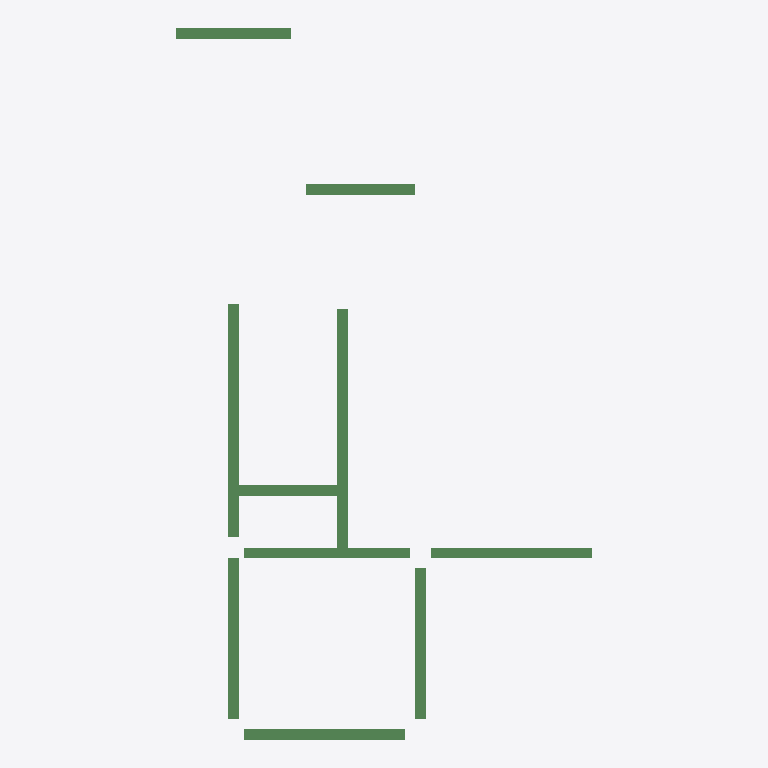
Plan cut of the same IFC building model at storey '2层' (level 3.00 m, cut at 4.40 m), seen from above with north up, elements coloured by IFC class: 10 beams (green). No cut surface shows.
Extent 8.0 m × 13.7 m × 0.4 m (x, y, z). Storeys (1): 2层 at 3.00 m. Elements (10): 10 IfcBeam.

HEADER;
FILE_DESCRIPTION((''),'2;1');
FILE_NAME('','2023-05-09T17:23:06',(''),(''),'','BIMserver','');
FILE_SCHEMA(('IFC2X3'));
ENDSEC;
DATA;
#189=IFCPROJECT('1J5sbZvdvB_hhZ5d_ASqfT',#50,'项目编号',$,$,'项目名称','项目状态',(#55),#1);
#153=IFCSITE('1J5sbZvdvB_hhZ5d_ASqfV',#50,'Default',$,'',#154,$,$,.ELEMENT.,(42,21,31,181945),(-71,-3,-24,-263305),0.0,$,$);
#177=IFCBUILDING('1J5sbZvdvB_hhZ5d_ASqfS',#50,'',$,$,#178,$,'',.ELEMENT.,$,$,$);
#150=IFCBUILDINGSTOREY('1J5sbZvdvB_hhZ5dzrZ8k4',#50,'2层',$,$,#151,$,'2层',.ELEMENT.,3000.00000000052);
#221=IFCBEAM('0vMfqVSGz5cP3VAbLpdqEO',#50,'混凝土 - 矩形梁:住宅楼梁200 x 400mm:276172',$,'混凝土 - 矩形梁:住宅楼梁200 x 400mm:212867',#203,#63,'276172');
#223=IFCBEAM('0vMfqVSGz5cP3VAbLpdqE4',#50,'混凝土 - 矩形梁:住宅楼梁200 x 400mm:276176',$,'混凝土 - 矩形梁:住宅楼梁200 x 400mm:212867',#207,#69,'276176');
#224=IFCBEAM('0vMfqVSGz5cP3VAbLpdqE6',#50,'混凝土 - 矩形梁:住宅楼梁200 x 400mm:276178',$,'混凝土 - 矩形梁:住宅楼梁200 x 400mm:212867',#209,#72,'276178');
#228=IFCBEAM('0vMfqVSGz5cP3VAbLpdqEE',#50,'混凝土 - 矩形梁:住宅楼梁200 x 400mm:276186',$,'混凝土 - 矩形梁:住宅楼梁200 x 400mm:212867',#217,#84,'276186');
#227=IFCBEAM('0vMfqVSGz5cP3VAbLpdqEC',#50,'混凝土 - 矩形梁:住宅楼梁200 x 400mm:276184',$,'混凝土 - 矩形梁:住宅楼梁200 x 400mm:212867',#215,#81,'276184');
#225=IFCBEAM('0vMfqVSGz5cP3VAbLpdqE0',#50,'混凝土 - 矩形梁:住宅楼梁200 x 400mm:276180',$,'混凝土 - 矩形梁:住宅楼梁200 x 400mm:212867',#211,#75,'276180');
#226=IFCBEAM('0vMfqVSGz5cP3VAbLpdqE2',#50,'混凝土 - 矩形梁:住宅楼梁200 x 400mm:276182',$,'混凝土 - 矩形梁:住宅楼梁200 x 400mm:212867',#213,#78,'276182');
#220=IFCBEAM('0vMfqVSGz5cP3VAbLpdqEU',#50,'混凝土 - 矩形梁:住宅楼梁200 x 400mm:276170',$,'混凝土 - 矩形梁:住宅楼梁200 x 400mm:212867',#201,#60,'276170');
#219=IFCBEAM('0vMfqVSGz5cP3VAbLpdqES',#50,'混凝土 - 矩形梁:住宅楼梁200 x 400mm:276168',$,'混凝土 - 矩形梁:住宅楼梁200 x 400mm:212867',#196,#57,'276168');
#222=IFCBEAM('0vMfqVSGz5cP3VAbLpdqEQ',#50,'混凝土 - 矩形梁:住宅楼梁200 x 400mm:276174',$,'混凝土 - 矩形梁:住宅楼梁200 x 400mm:212867',#205,#66,'276174');
ENDSEC;
